Run: headless pygame with SDL's dummy video driver; simulated clock (each Clock.tick advances the game by its frame time, no real sleeping); random seed 0; keys injected as events and as key.get_pressed() state; no mouse input.
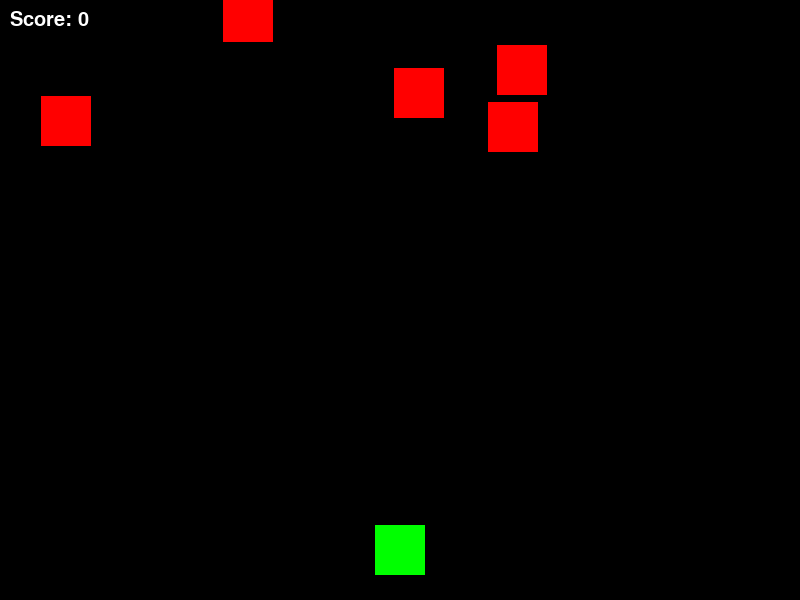
Frame 1 of 4 · flips 1–60 · no input
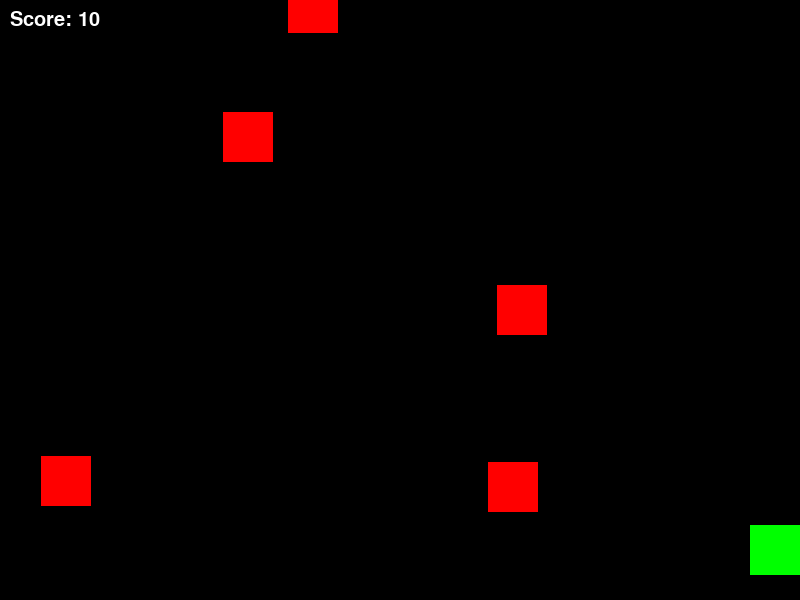
Frame 2 of 4 · flips 61–180 · tapped SPACE, RETURN · held RIGHT (→), D
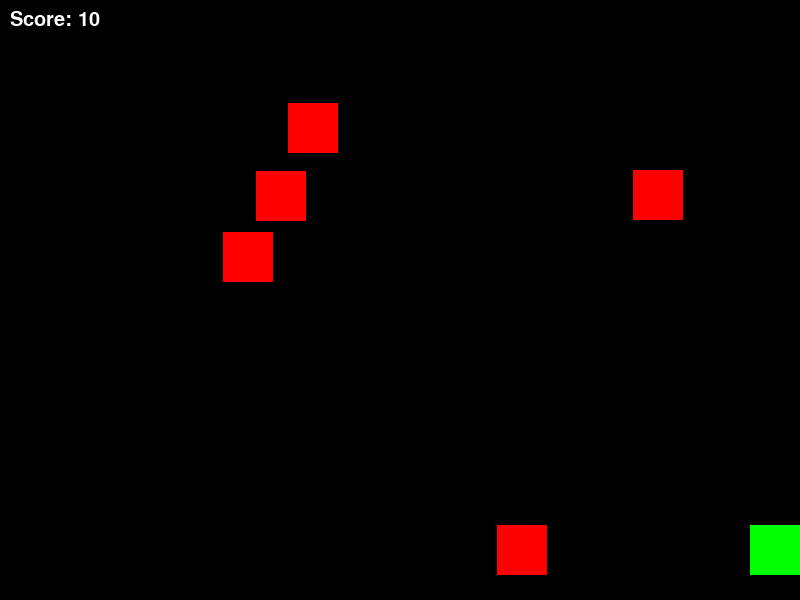
Frame 3 of 4 · flips 181–300 · held DOWN (↓), S
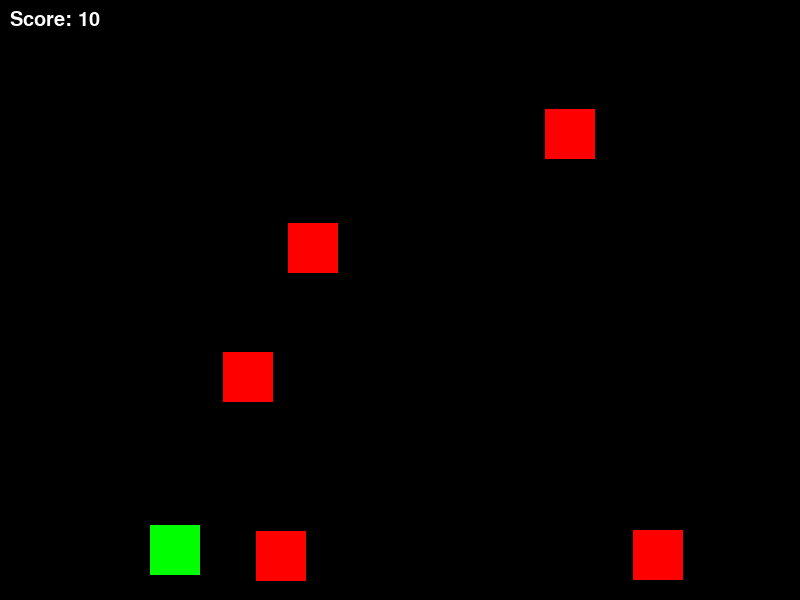
Frame 4 of 4 · flips 301–420 · held LEFT (←), A, UP (↑), W

The pygame program that drew these frames:

import pygame
import random

# Pygame 초기화
pygame.init()

# 게임 화면 크기 설정
screen_width = 800
screen_height = 600
screen = pygame.display.set_mode((screen_width, screen_height))
pygame.display.set_caption("Retro Shooting Game")

# 색상 설정
WHITE = (255, 255, 255)
BLACK = (0, 0, 0)
RED = (255, 0, 0)
GREEN = (0, 255, 0)

# FPS 설정
clock = pygame.time.Clock()
FPS = 60

# 폰트 설정
font = pygame.font.SysFont('Arial', 30)

# 점수 변수
score = 0

# 플레이어 클래스 정의
class Player(pygame.sprite.Sprite):
    def __init__(self):
        super().__init__()
        self.image = pygame.Surface((50, 50))
        self.image.fill(GREEN)
        self.rect = self.image.get_rect()
        self.rect.center = (screen_width // 2, screen_height - 50)
        self.speed = 5

    def update(self):
        keys = pygame.key.get_pressed()
        if keys[pygame.K_LEFT] and self.rect.left > 0:
            self.rect.x -= self.speed
        if keys[pygame.K_RIGHT] and self.rect.right < screen_width:
            self.rect.x += self.speed

    def shoot(self):
        bullet = Bullet(self.rect.centerx, self.rect.top)
        all_sprites.add(bullet)
        bullets.add(bullet)

# 총알 클래스 정의
class Bullet(pygame.sprite.Sprite):
    def __init__(self, x, y):
        super().__init__()
        self.image = pygame.Surface((5, 10))
        self.image.fill(RED)
        self.rect = self.image.get_rect()
        self.rect.center = (x, y)
        self.speed = 7

    def update(self):
        self.rect.y -= self.speed
        if self.rect.bottom < 0:
            self.kill()

# 적 클래스 정의
class Enemy(pygame.sprite.Sprite):
    def __init__(self):
        super().__init__()
        self.image = pygame.Surface((50, 50))
        self.image.fill(RED)
        self.rect = self.image.get_rect()
        self.rect.x = random.randint(0, screen_width - 50)
        self.rect.y = random.randint(-100, -40)
        self.speed = random.randint(1, 3)

    def update(self):
        self.rect.y += self.speed
        if self.rect.top > screen_height:
            self.rect.x = random.randint(0, screen_width - 50)
            self.rect.y = random.randint(-100, -40)

# 그룹 설정
all_sprites = pygame.sprite.Group()
player = Player()
all_sprites.add(player)

bullets = pygame.sprite.Group()
enemies = pygame.sprite.Group()

# 적을 생성
for i in range(5):
    enemy = Enemy()
    all_sprites.add(enemy)
    enemies.add(enemy)

# 게임 루프
running = True
while running:
    clock.tick(FPS)
    
    # 이벤트 처리
    for event in pygame.event.get():
        if event.type == pygame.QUIT:
            running = False
        elif event.type == pygame.KEYDOWN:
            if event.key == pygame.K_SPACE:
                player.shoot()
    
    # 모든 스프라이트 업데이트
    all_sprites.update()
    
    # 총알과 적의 충돌 처리
    hits = pygame.sprite.groupcollide(enemies, bullets, True, True)
    for hit in hits:
        # 적을 처치하면 점수 증가
        score += 10  # global 없이 점수 수정
        # 새 적 생성
        enemy = Enemy()
        all_sprites.add(enemy)
        enemies.add(enemy)

    # 화면 그리기
    screen.fill(BLACK)
    all_sprites.draw(screen)

    # 점수 표시
    score_text = font.render(f"Score: {score}", True, WHITE)
    screen.blit(score_text, (10, 10))
    
    # 화면 업데이트
    pygame.display.flip()

# Pygame 종료
pygame.quit()
